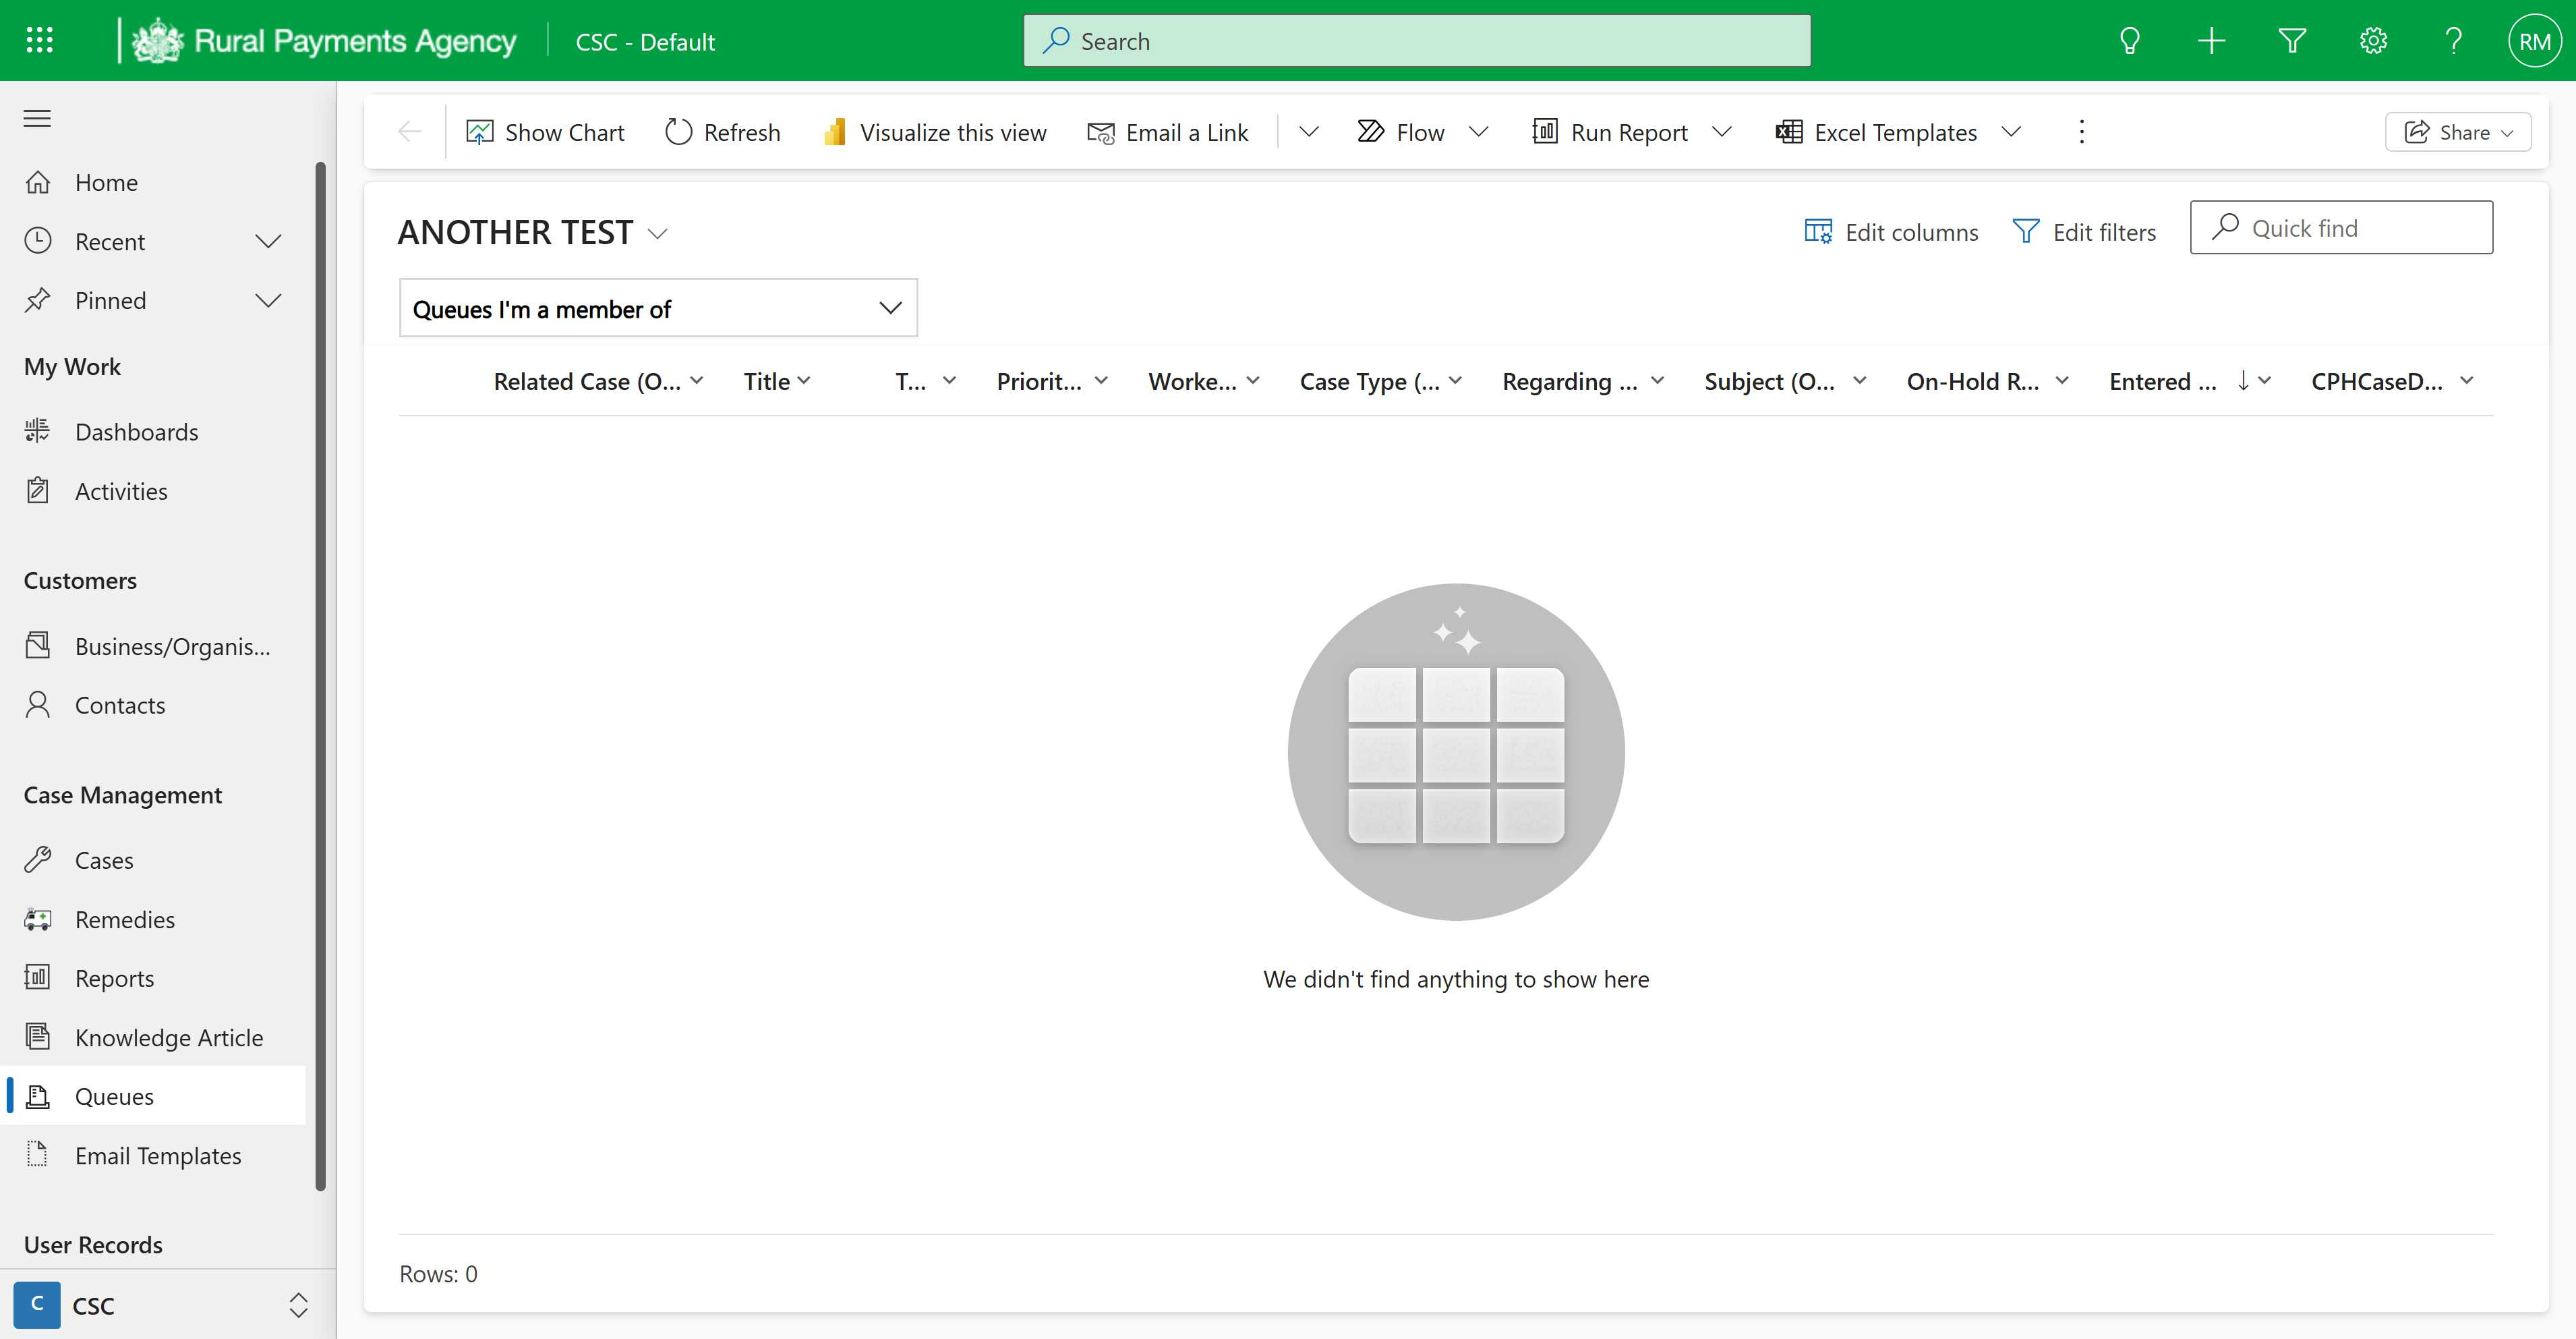
Workflow: Sequence

Step 1: Use Browser Edge: Queue Items ANOTHER TEST - Dynamics 365 (msedge.exe)

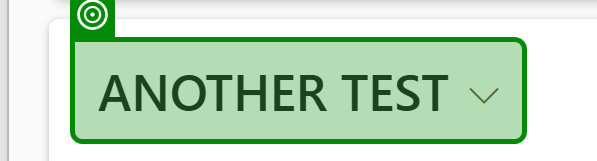
Step 2: select "Robotics CPH Allocations view" in the button in window 'Queue Items * - Dynamics 365' (msedge.exe)
